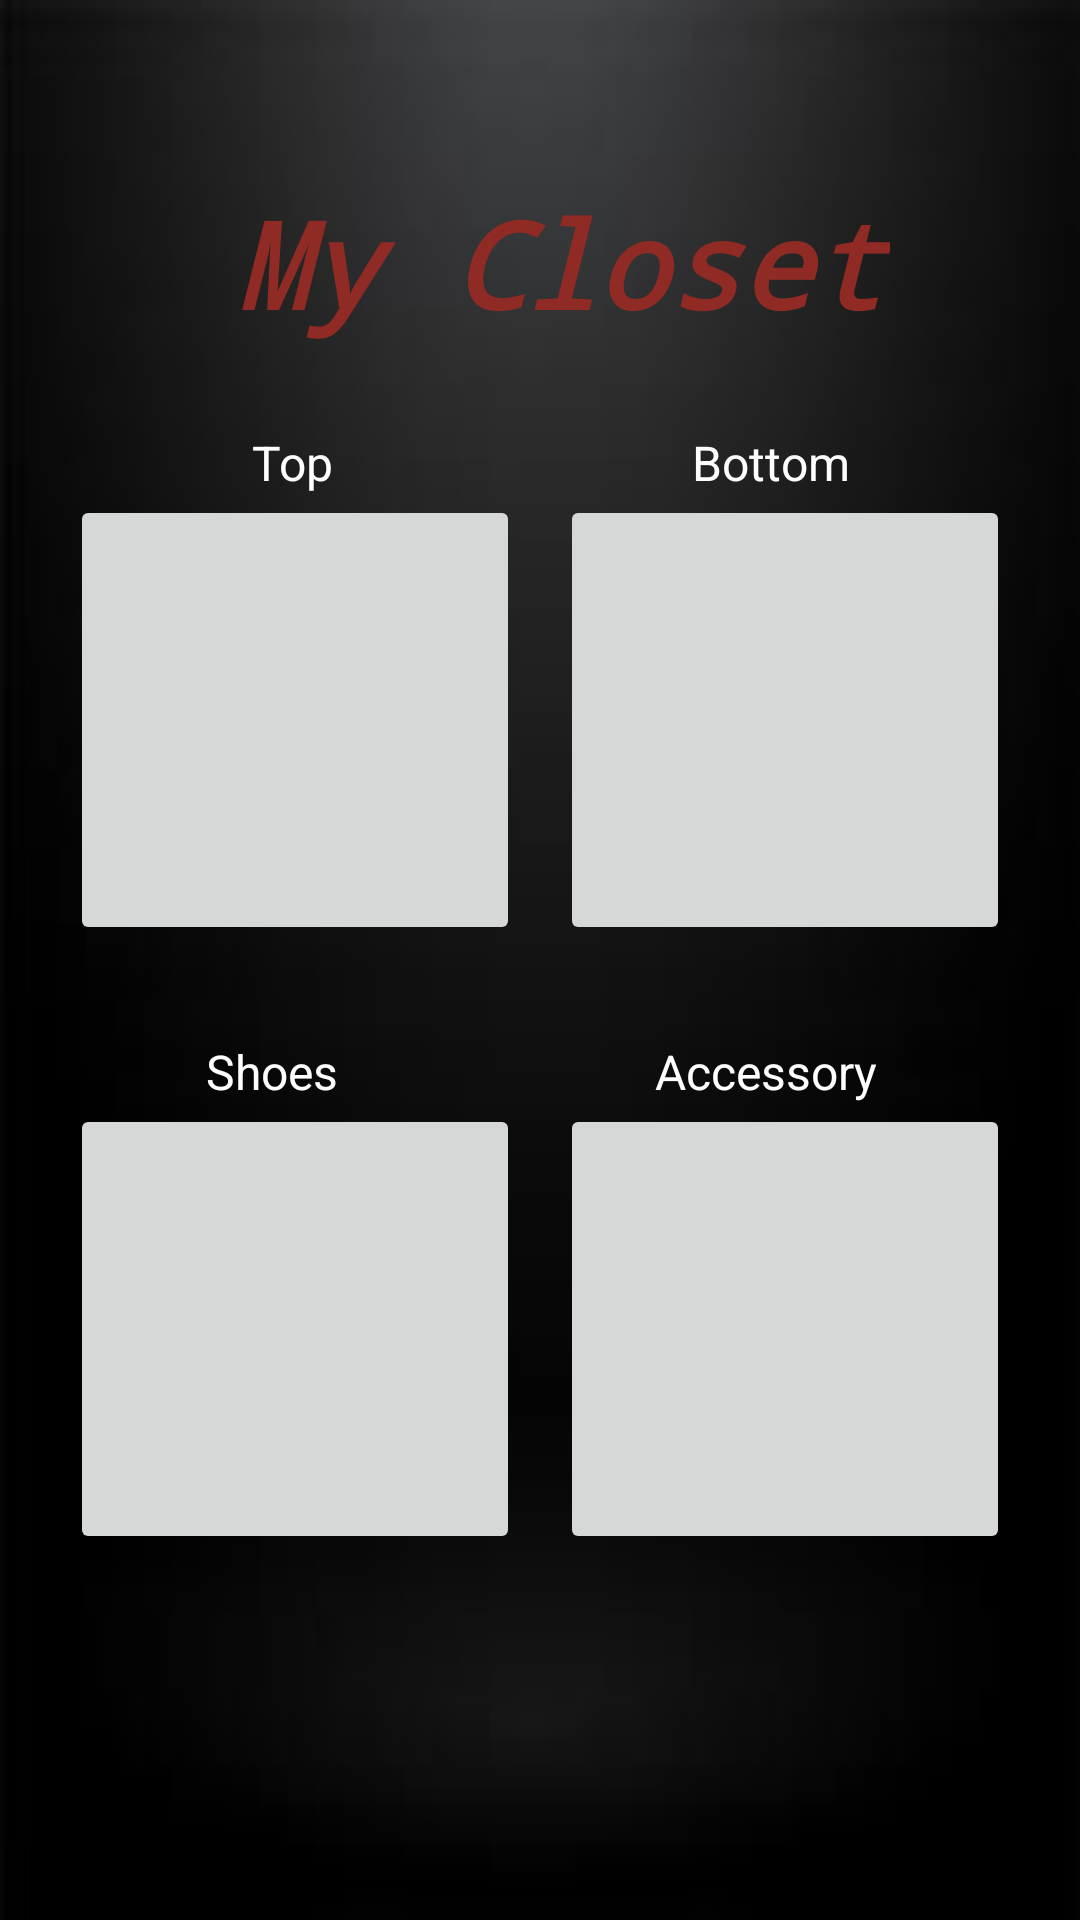

This screen was rendered from an Android layout file. Write that file and the resources it references.
<!-- AndroidManifest.xml: application theme Theme.MyCloset -->
<!-- res/layout/fragment_home.xml -->
<?xml version="1.0" encoding="utf-8"?>
<androidx.constraintlayout.widget.ConstraintLayout xmlns:android="http://schemas.android.com/apk/res/android"
    xmlns:app="http://schemas.android.com/apk/res-auto"
    xmlns:tools="http://schemas.android.com/tools"
    android:layout_width="match_parent"
    android:layout_height="match_parent"
    android:background="@drawable/img"
    tools:context=".ui.home.HomeFragment">

    <TextView
        android:id="@+id/closet_title"
        android:layout_width="218dp"
        android:layout_height="72dp"
        android:layout_marginStart="104dp"
        android:layout_marginTop="61dp"
        android:layout_marginEnd="89dp"
        android:fontFamily="monospace"
        android:lineSpacingExtra="20sp"
        android:text="@string/closet_title"
        android:textAppearance="@style/TextAppearance.AppCompat.Large"
        android:textColor="@color/orange_200"
        android:textSize="40sp"
        android:textStyle="bold|italic"
        android:typeface="monospace"
        app:layout_constraintEnd_toEndOf="parent"
        app:layout_constraintStart_toStartOf="parent"
        app:layout_constraintTop_toTopOf="parent" />

    <ImageButton
        android:id="@+id/imageButton"
        android:layout_width="150dp"
        android:layout_height="150dp"
        android:layout_marginStart="20dp"
        android:layout_marginEnd="10dp"
        android:adjustViewBounds="true"
        android:cropToPadding="true"
        android:paddingHorizontal="0dp"
        android:paddingVertical="0dp"
        android:scaleType="fitXY"
        android:tag="top"
        app:layout_constraintBottom_toBottomOf="parent"
        app:layout_constraintEnd_toStartOf="@+id/imageButton2"
        app:layout_constraintStart_toStartOf="parent"
        app:layout_constraintTop_toTopOf="parent"
        app:layout_constraintVertical_bias="0.337"
        tools:ignore="SpeakableTextPresentCheck"
        tools:src="@drawable/homepage_shirts" />

    <ImageButton
        android:id="@+id/imageButton2"
        android:layout_width="150dp"
        android:layout_height="150dp"
        android:layout_marginEnd="20dp"
        android:adjustViewBounds="true"
        android:cropToPadding="true"
        android:paddingHorizontal="0dp"
        android:paddingVertical="0dp"
        android:scaleType="fitXY"
        app:layout_constraintBottom_toBottomOf="parent"
        app:layout_constraintEnd_toEndOf="parent"
        app:layout_constraintHorizontal_bias="1.0"
        app:layout_constraintStart_toEndOf="@+id/imageButton"
        app:layout_constraintTop_toTopOf="parent"
        app:layout_constraintVertical_bias="0.337"
        tools:ignore="SpeakableTextPresentCheck"
        tools:src="@drawable/homepage_pants" />

    <ImageButton
        android:id="@+id/imageButton3"
        android:layout_width="150dp"
        android:layout_height="150dp"
        android:layout_marginStart="20dp"
        android:layout_marginEnd="10dp"
        android:adjustViewBounds="true"
        android:cropToPadding="true"
        android:paddingHorizontal="0dp"
        android:paddingVertical="0dp"
        android:scaleType="fitXY"
        app:layout_constraintBottom_toBottomOf="parent"
        app:layout_constraintEnd_toStartOf="@+id/imageButton4"
        app:layout_constraintStart_toStartOf="parent"
        app:layout_constraintTop_toBottomOf="@+id/imageButton"
        app:layout_constraintVertical_bias="0.302"
        tools:ignore="SpeakableTextPresentCheck"
        tools:src="@drawable/homepage_shoes" />

    <ImageButton
        android:id="@+id/imageButton4"
        android:layout_width="150dp"
        android:layout_height="150dp"
        android:layout_marginEnd="20dp"
        android:adjustViewBounds="true"
        android:cropToPadding="true"
        android:paddingHorizontal="0dp"
        android:paddingVertical="0dp"
        android:scaleType="fitXY"
        app:layout_constraintBottom_toBottomOf="parent"
        app:layout_constraintEnd_toEndOf="parent"
        app:layout_constraintStart_toEndOf="@+id/imageButton3"
        app:layout_constraintTop_toBottomOf="@+id/imageButton2"
        app:layout_constraintVertical_bias="0.302"
        tools:ignore="SpeakableTextPresentCheck"
        tools:src="@drawable/homepage_jacket" />

    <TextView
        android:id="@+id/top_view"
        android:layout_width="wrap_content"
        android:layout_height="wrap_content"
        android:text="Top"
        android:textColor="@color/white"
        android:textSize="16sp"
        app:layout_constraintBottom_toTopOf="@+id/imageButton"
        app:layout_constraintEnd_toEndOf="parent"
        app:layout_constraintHorizontal_bias="0.252"
        app:layout_constraintStart_toStartOf="parent"
        app:layout_constraintTop_toBottomOf="@+id/closet_title"
        app:layout_constraintVertical_bias="1.0" />

    <TextView
        android:id="@+id/bottom_view"
        android:layout_width="wrap_content"
        android:layout_height="wrap_content"
        android:text="Bottom"
        android:textColor="@color/white"
        android:textSize="16sp"
        app:layout_constraintBottom_toTopOf="@+id/imageButton2"
        app:layout_constraintEnd_toEndOf="parent"
        app:layout_constraintHorizontal_bias="0.751"
        app:layout_constraintStart_toStartOf="parent"
        app:layout_constraintTop_toBottomOf="@+id/closet_title"
        app:layout_constraintVertical_bias="1.0" />

    <TextView
        android:id="@+id/shoes_view"
        android:layout_width="wrap_content"
        android:layout_height="wrap_content"
        android:text="Shoes"
        android:textColor="@color/white"
        android:textSize="16sp"
        app:layout_constraintBottom_toTopOf="@+id/imageButton3"
        app:layout_constraintEnd_toEndOf="parent"
        app:layout_constraintHorizontal_bias="0.217"
        app:layout_constraintStart_toStartOf="parent"
        app:layout_constraintTop_toBottomOf="@+id/imageButton"
        app:layout_constraintVertical_bias="1.0" />

    <TextView
        android:id="@+id/accessory_view"
        android:layout_width="wrap_content"
        android:layout_height="wrap_content"
        android:text="Accessory"
        android:textColor="@color/white"
        android:textSize="16sp"
        app:layout_constraintBottom_toTopOf="@+id/imageButton4"
        app:layout_constraintEnd_toEndOf="parent"
        app:layout_constraintHorizontal_bias="0.764"
        app:layout_constraintStart_toStartOf="parent"
        app:layout_constraintTop_toBottomOf="@+id/imageButton2"
        app:layout_constraintVertical_bias="1.0" />


</androidx.constraintlayout.widget.ConstraintLayout>
<!-- resources referenced by this layout -->
<resources>
  <color name="orange_200">#8f2b24</color>
  <color name="white">#FFFFFFFF</color>
  <!-- drawable homepage_jacket: png bitmap (drawable, 56938 bytes) -->
  <!-- drawable homepage_pants: png bitmap (drawable, 316596 bytes) -->
  <!-- drawable homepage_shirts: png bitmap (drawable, 35565 bytes) -->
  <!-- drawable homepage_shoes: png bitmap (drawable, 36546 bytes) -->
  <!-- drawable img: png bitmap (drawable, 14543 bytes) -->
  <string name="closet_title">My Closet</string>
  <style name="Theme.MyCloset" parent="Theme.MaterialComponents.DayNight.DarkActionBar">
          
          <item name="colorPrimary">@color/orange</item>
          <item name="colorPrimaryVariant">@color/orange_200</item>
          <item name="colorOnPrimary">@color/white</item>
          
          <item name="colorSecondary">@color/teal_200</item>
          <item name="colorSecondaryVariant">@color/teal_700</item>
          <item name="colorOnSecondary">@color/black</item>
          
          <item name="android:statusBarColor">?attr/colorPrimaryVariant</item>
          
      </style>
  <color name="orange">#c74b42</color>
  <color name="teal_200">#FF03DAC5</color>
  <color name="teal_700">#FF018786</color>
  <color name="black">#FF000000</color>
</resources>
